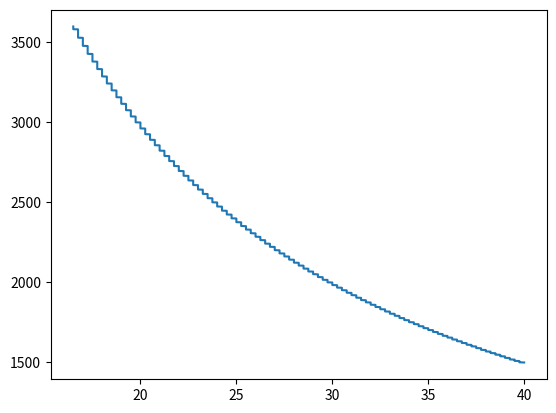

This figure's Python source:
# -*- coding: utf-8 -*-
"""
Created on Mon Oct 24 19:04:24 2022

[redacted]
"""
from matplotlib import pyplot as plt
rpm_scale_x = 1
tick_scale_ms = 0.25
k = 60000//(rpm_scale_x*tick_scale_ms) 
rpm_min = 1500
rpm_max = 3600
rpms = list(range(rpm_min//rpm_scale_x, 1+(rpm_max//rpm_scale_x)))
ticks = [k//x for x in rpms]

rpms = [x*rpm_scale_x for x in rpms]
ticks = [x*tick_scale_ms for x in ticks]

plt.plot(ticks, rpms)


